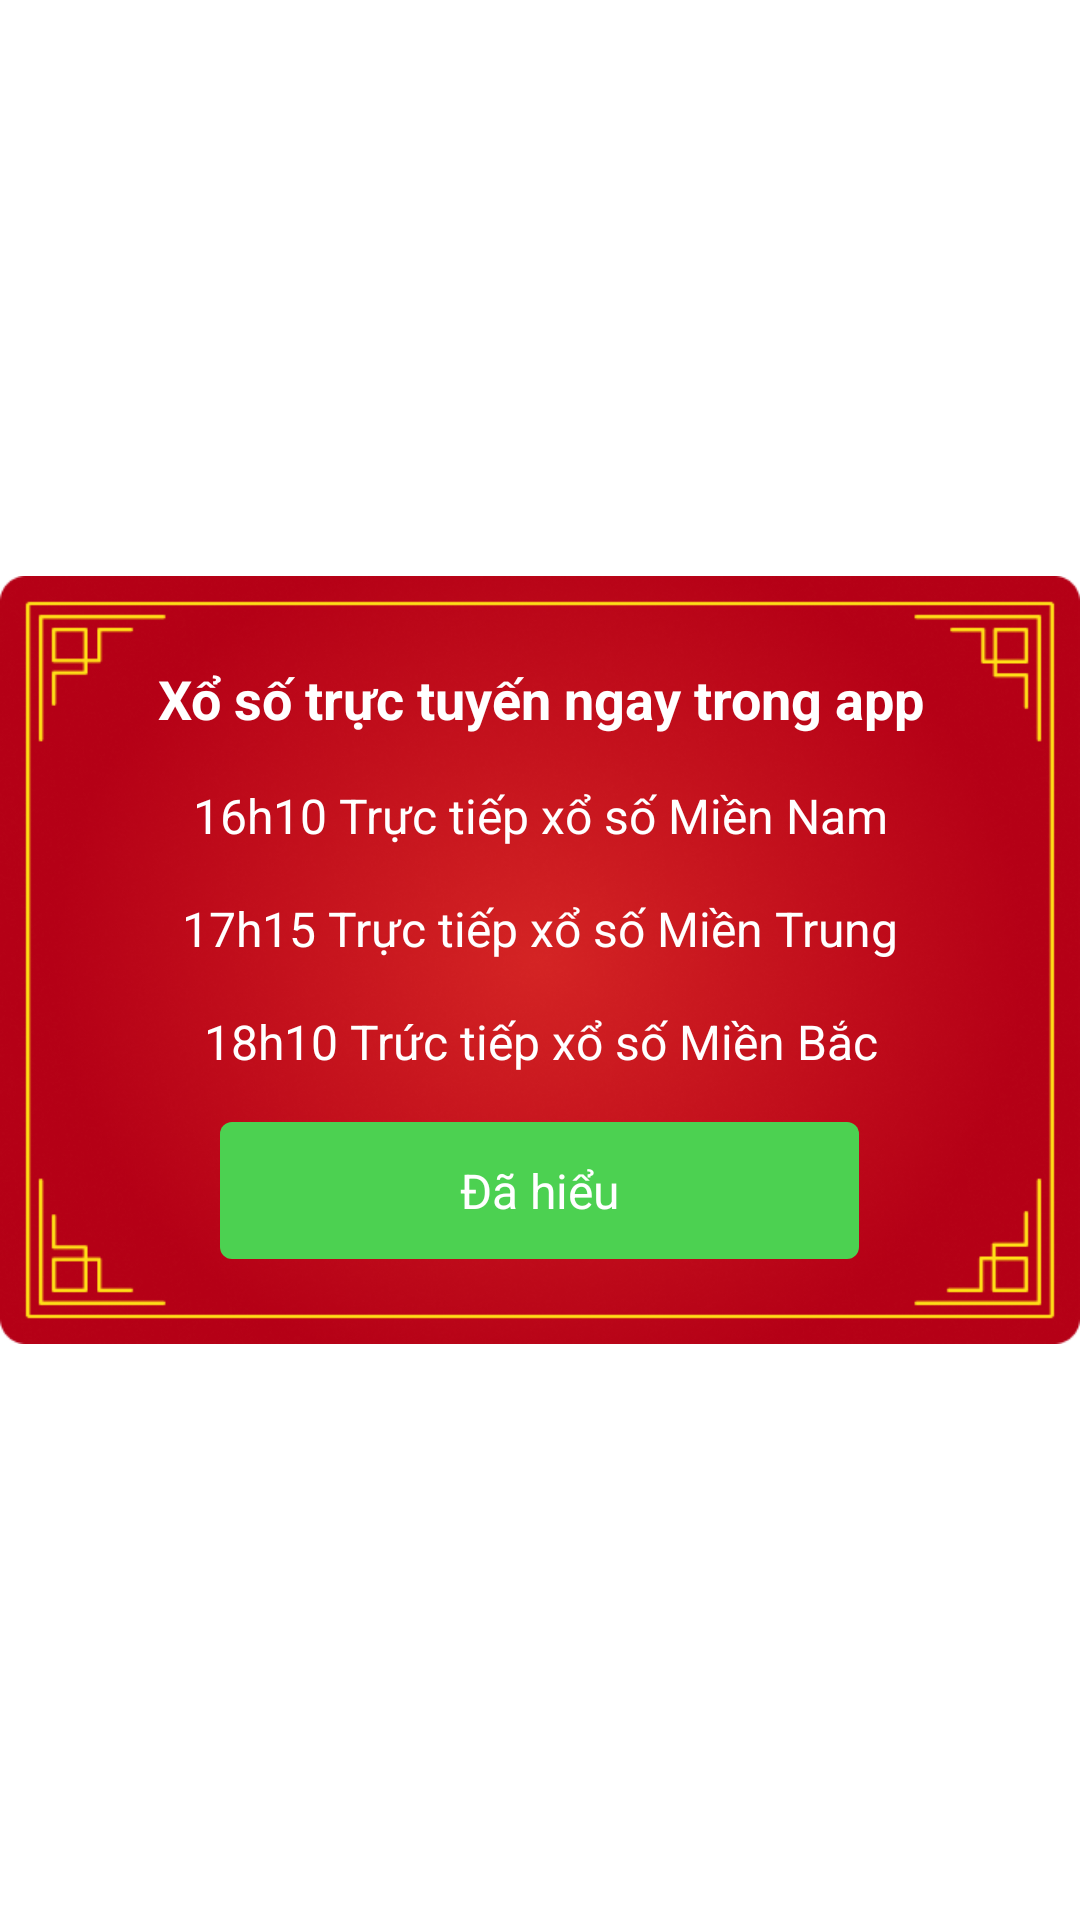

Layout XML and referenced resources for this Android screen:
<!-- AndroidManifest.xml: application theme Theme.VeSoOnline -->
<!-- res/layout/fragment_intro_dialog.xml -->
<?xml version="1.0" encoding="utf-8"?>
<androidx.constraintlayout.widget.ConstraintLayout xmlns:android="http://schemas.android.com/apk/res/android" xmlns:app="http://schemas.android.com/apk/res-auto" xmlns:aapt="http://schemas.android.com/aapt" android:layout_width="match_parent" android:layout_height="wrap_content">
    <ImageView android:id="@+id/imageView" android:background="@drawable/bg_intro" android:layout_width="match_parent" android:layout_height="0dp" android:scaleType="centerInside" android:adjustViewBounds="true" app:layout_constraintBottom_toBottomOf="0" app:layout_constraintDimensionRatio="666:474" app:layout_constraintEnd_toEndOf="0" app:layout_constraintStart_toStartOf="0" app:layout_constraintTop_toTopOf="0"/>
    <androidx.appcompat.widget.LinearLayoutCompat android:orientation="vertical" android:layout_width="match_parent" android:layout_height="wrap_content" android:layout_marginLeft="@dimen/dp_22" android:layout_marginRight="@dimen/dp_22" android:layout_marginHorizontal="@dimen/dp_22" app:layout_constraintBottom_toBottomOf="0" app:layout_constraintEnd_toEndOf="0" app:layout_constraintStart_toStartOf="0" app:layout_constraintTop_toTopOf="0">
        <TextView android:textSize="@dimen/sp_18" android:textStyle="bold" android:textColor="@color/white" android:gravity="center" android:layout_width="match_parent" android:layout_height="wrap_content" android:text="@string/intro_title" android:lines="1"/>
        <TextView android:textSize="@dimen/sp_16" android:textColor="@color/white" android:gravity="center" android:layout_width="match_parent" android:layout_height="wrap_content" android:layout_marginTop="@dimen/dp_16" android:text="@string/intro_message_1" android:lines="1"/>
        <TextView android:textSize="@dimen/sp_16" android:textColor="@color/white" android:gravity="center" android:layout_width="match_parent" android:layout_height="wrap_content" android:layout_marginTop="@dimen/dp_16" android:text="@string/intro_message_2" android:lines="1"/>
        <TextView android:textSize="@dimen/sp_16" android:textColor="@color/white" android:gravity="center" android:layout_width="match_parent" android:layout_height="wrap_content" android:layout_marginTop="@dimen/dp_16" android:text="@string/intro_message_3" android:lines="1"/>
        <TextView android:textSize="@dimen/sp_16" android:textColor="@color/white" android:gravity="center" android:layout_gravity="center_horizontal" android:id="@+id/tvUnderstand" android:background="@drawable/bg_corner_4" android:paddingLeft="@dimen/dp_80" android:paddingTop="@dimen/dp_12" android:paddingRight="@dimen/dp_80" android:paddingBottom="@dimen/dp_12" android:layout_width="wrap_content" android:layout_height="wrap_content" android:layout_marginTop="@dimen/dp_16" android:text="@string/understand" android:lines="1" android:paddingHorizontal="@dimen/dp_80" android:paddingVertical="@dimen/dp_12"/>
    </androidx.appcompat.widget.LinearLayoutCompat>
</androidx.constraintlayout.widget.ConstraintLayout>
<!-- resources referenced by this layout -->
<resources>
  <color name="white">#ffffffff</color>
  <dimen name="dp_12">12dp</dimen>
  <dimen name="dp_16">16dp</dimen>
  <dimen name="dp_22">22dp</dimen>
  <dimen name="dp_80">80dp</dimen>
  <dimen name="sp_16">16sp</dimen>
  <dimen name="sp_18">18sp</dimen>
  <!-- drawable bg_corner_4 (drawable) -->
  <?xml version="1.0" encoding="utf-8"?>
  <shape xmlns:android="http://schemas.android.com/apk/res/android" xmlns:app="http://schemas.android.com/apk/res-auto" xmlns:aapt="http://schemas.android.com/aapt" android:shape="rectangle">
      <corners android:radius="@dimen/dp_4"/>
      <solid android:color="@color/color4CD151"/>
  </shape>
  <!-- drawable bg_intro: png bitmap (drawable, 232682 bytes) -->
  <string name="intro_message_1">16h10 Trực tiếp xổ số Miền Nam</string>
  <string name="intro_message_2">17h15 Trực tiếp xổ số Miền Trung</string>
  <string name="intro_message_3">18h10 Trức tiếp xổ số Miền Bắc</string>
  <string name="intro_title">Xổ số trực tuyến ngay trong app</string>
  <string name="understand">Đã hiểu</string>
  <dimen name="dp_4">4dp</dimen>
  <color name="color4CD151">#4cd151</color>
</resources>
